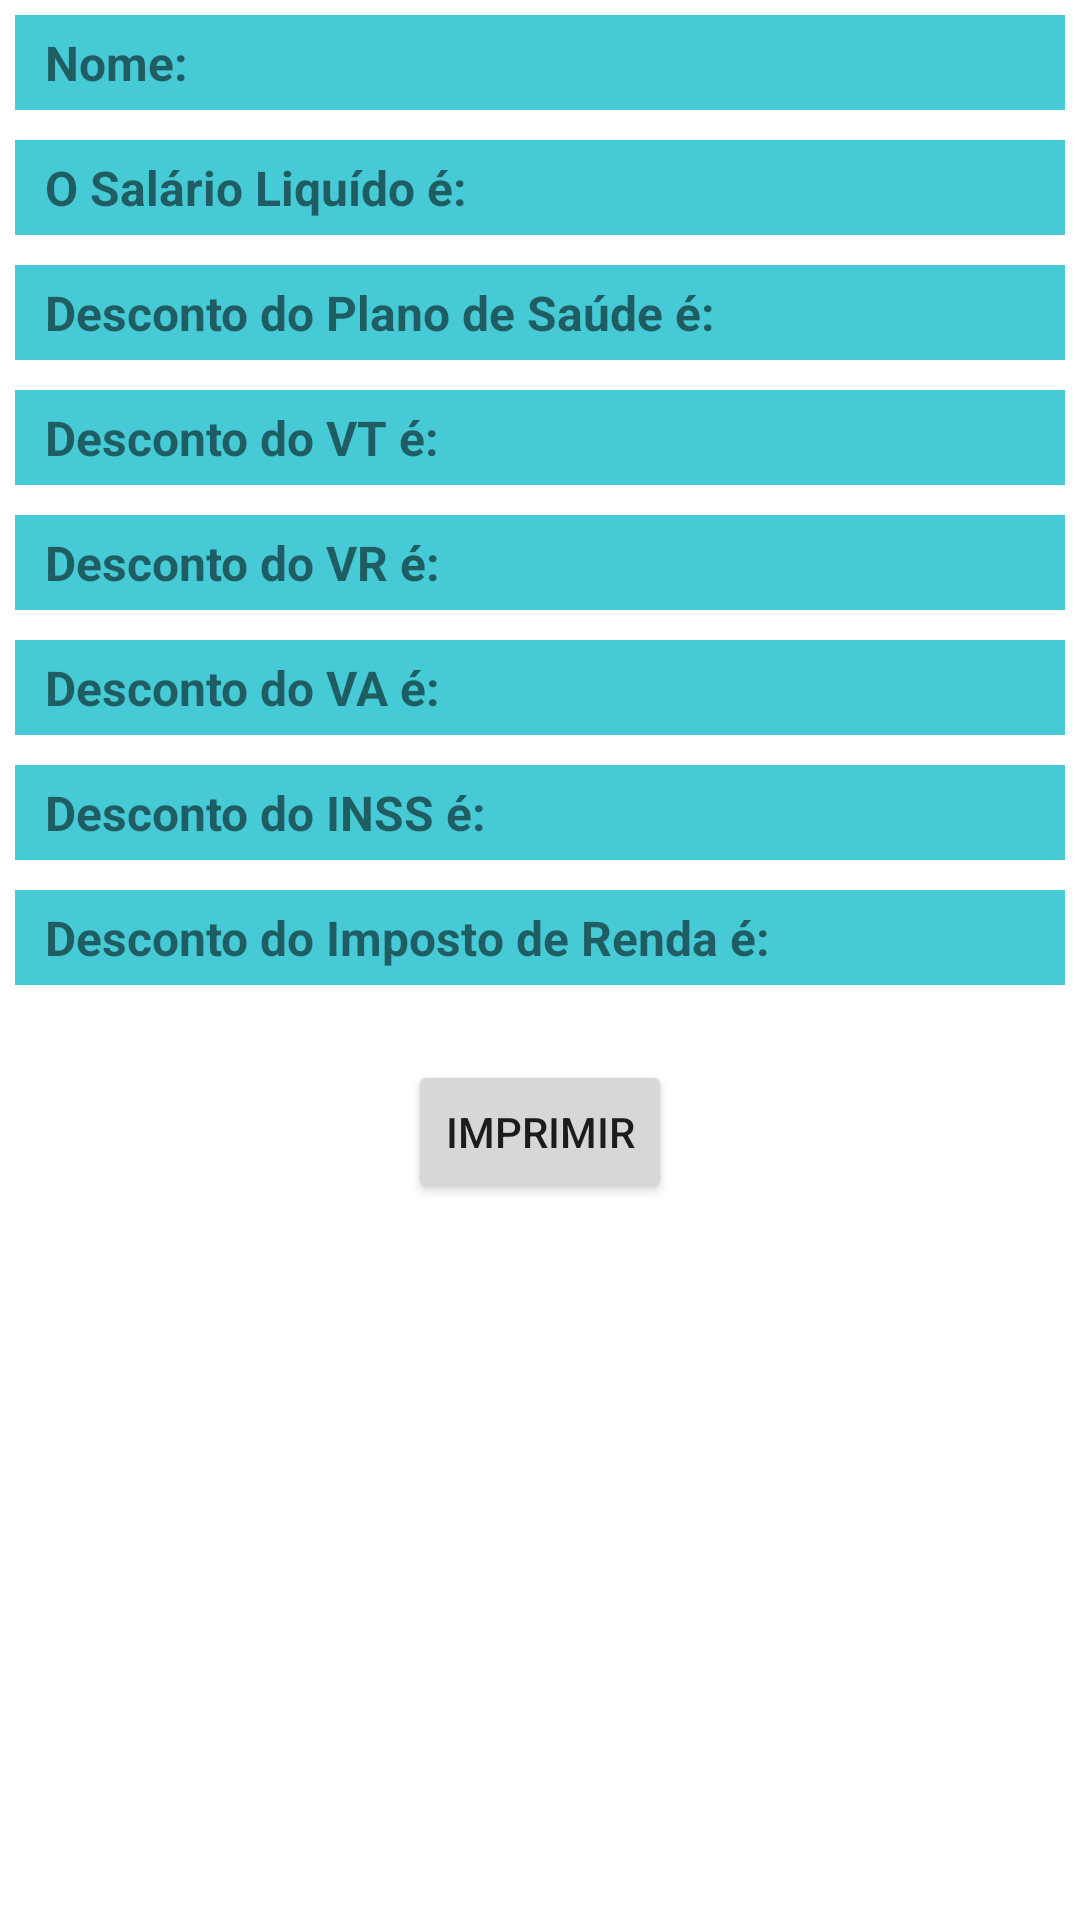

Reconstruct the res/layout file that produces this screen, plus the resources it refers to.
<!-- AndroidManifest.xml: application theme Theme.FolhaPagamentoApp -->
<!-- res/layout/activity_desconto.xml -->
<?xml version="1.0" encoding="utf-8"?>
<androidx.constraintlayout.widget.ConstraintLayout xmlns:android="http://schemas.android.com/apk/res/android"
    android:layout_width="match_parent"
    android:layout_height="match_parent"
    xmlns:tools="http://schemas.android.com/tools"
    xmlns:app="http://schemas.android.com/apk/res-auto"
    tools:context=".DescontoActivity">

    <LinearLayout
        android:layout_width="match_parent"
        android:layout_height="match_parent"
        android:orientation="vertical"
        >
        <TextView
            style="@style/estilo_textview"
            android:id="@+id/nome1"
            android:text="@string/nome"
            />

        <TextView
            android:id="@+id/sl"
            style="@style/estilo_textview"
            android:text="@string/text_sl"
            />

    <TextView
        android:id="@+id/ps"
        style="@style/estilo_textview"
        android:text="@string/text_ps"
        />

    <TextView
        android:id="@+id/vt"
        style="@style/estilo_textview"
        android:text="@string/text_vt"
        />

    <TextView
        android:id="@+id/vr"
        style="@style/estilo_textview"
        android:text="@string/text_vr"
        />

        <TextView
            android:id="@+id/va"
            style="@style/estilo_textview"
            android:text="@string/text_va"
            />
        <TextView
            android:id="@+id/inss"
            style="@style/estilo_textview"
            android:text="@string/text_inss"
            />
        <TextView
            android:id="@+id/irrf"
            style="@style/estilo_textview"
            android:text="@string/text_irrf"
            />

        <androidx.constraintlayout.widget.ConstraintLayout
            android:layout_width="match_parent"
            android:layout_height="wrap_content"
            android:layout_marginTop="20dp">

            <Button
                android:layout_width="wrap_content"
                android:layout_height="wrap_content"
                android:text="@string/imprimir"
                app:layout_constraintEnd_toEndOf="parent"
                app:layout_constraintStart_toStartOf="parent" />

        </androidx.constraintlayout.widget.ConstraintLayout>



    </LinearLayout>

</androidx.constraintlayout.widget.ConstraintLayout>
<!-- resources referenced by this layout -->
<resources>
  <string name="imprimir">Imprimir</string>
  <string name="nome">Nome:</string>
  <string name="text_inss">Desconto do INSS é: </string>
  <string name="text_irrf">Desconto do Imposto de Renda é: </string>
  <string name="text_ps">Desconto do Plano de Saúde é: </string>
  <string name="text_sl">O Salário Liquído é: </string>
  <string name="text_va">Desconto do VA é: </string>
  <string name="text_vr">Desconto do VR é: </string>
  <string name="text_vt">Desconto do VT é: </string>
  <style name="estilo_textview" parent="@style/estilo_app">
          <item name="android:textSize">16sp</item>
          <item name="android:background">#45CAD6</item>
          <item name="android:paddingLeft">10dp</item>
          <item name="android:paddingTop">5dp</item>
          <item name="android:paddingBottom">5dp</item>
          <item name="android:textStyle">bold</item>
      </style>
  <style name="Theme.FolhaPagamentoApp" parent="Theme.MaterialComponents.DayNight.DarkActionBar">
          
          <item name="colorPrimary">@color/purple_500</item>
          <item name="colorPrimaryVariant">@color/purple_700</item>
          <item name="colorOnPrimary">@color/white</item>
          
          <item name="colorSecondary">@color/teal_200</item>
          <item name="colorSecondaryVariant">@color/teal_700</item>
          <item name="colorOnSecondary">@color/black</item>
          
          <item name="android:statusBarColor" tools:targetApi="l">?attr/colorPrimaryVariant</item>
          
      </style>
  <style name="estilo_app">
          <item name="android:layout_width">match_parent</item>
          <item name="android:layout_height">wrap_content</item>
          <item name="android:layout_margin">5dp</item>
      </style>
  <!-- not gathered from this repository: default colours our renderer supplied (Android Studio template values) -->
  <color name="purple_500">#FF6200EE</color>
  <color name="purple_700">#FF3700B3</color>
  <color name="teal_200">#FF03DAC5</color>
  <color name="teal_700">#FF018786</color>
  <color name="black">#FF000000</color>
  <color name="white">#FFFFFFFF</color>
</resources>
